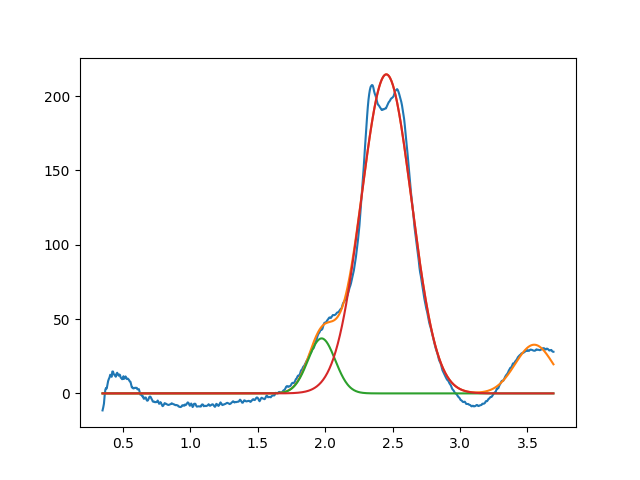

The file beside this chart, header and first rows:
1.973923013854655073e+00, 3.698455561077562948e+01, 2.374102952754191531e-01, 9.999999999999998890e-01
2.453538864120183405e+00, 2.145501646269182743e+02, 4.391604495353258475e-01, 9.999999999999998890e-01
3.549999999999999378e+00, 3.274859698847114942e+01, 3.315457777810400519e-01, 9.999999999999998890e-01
